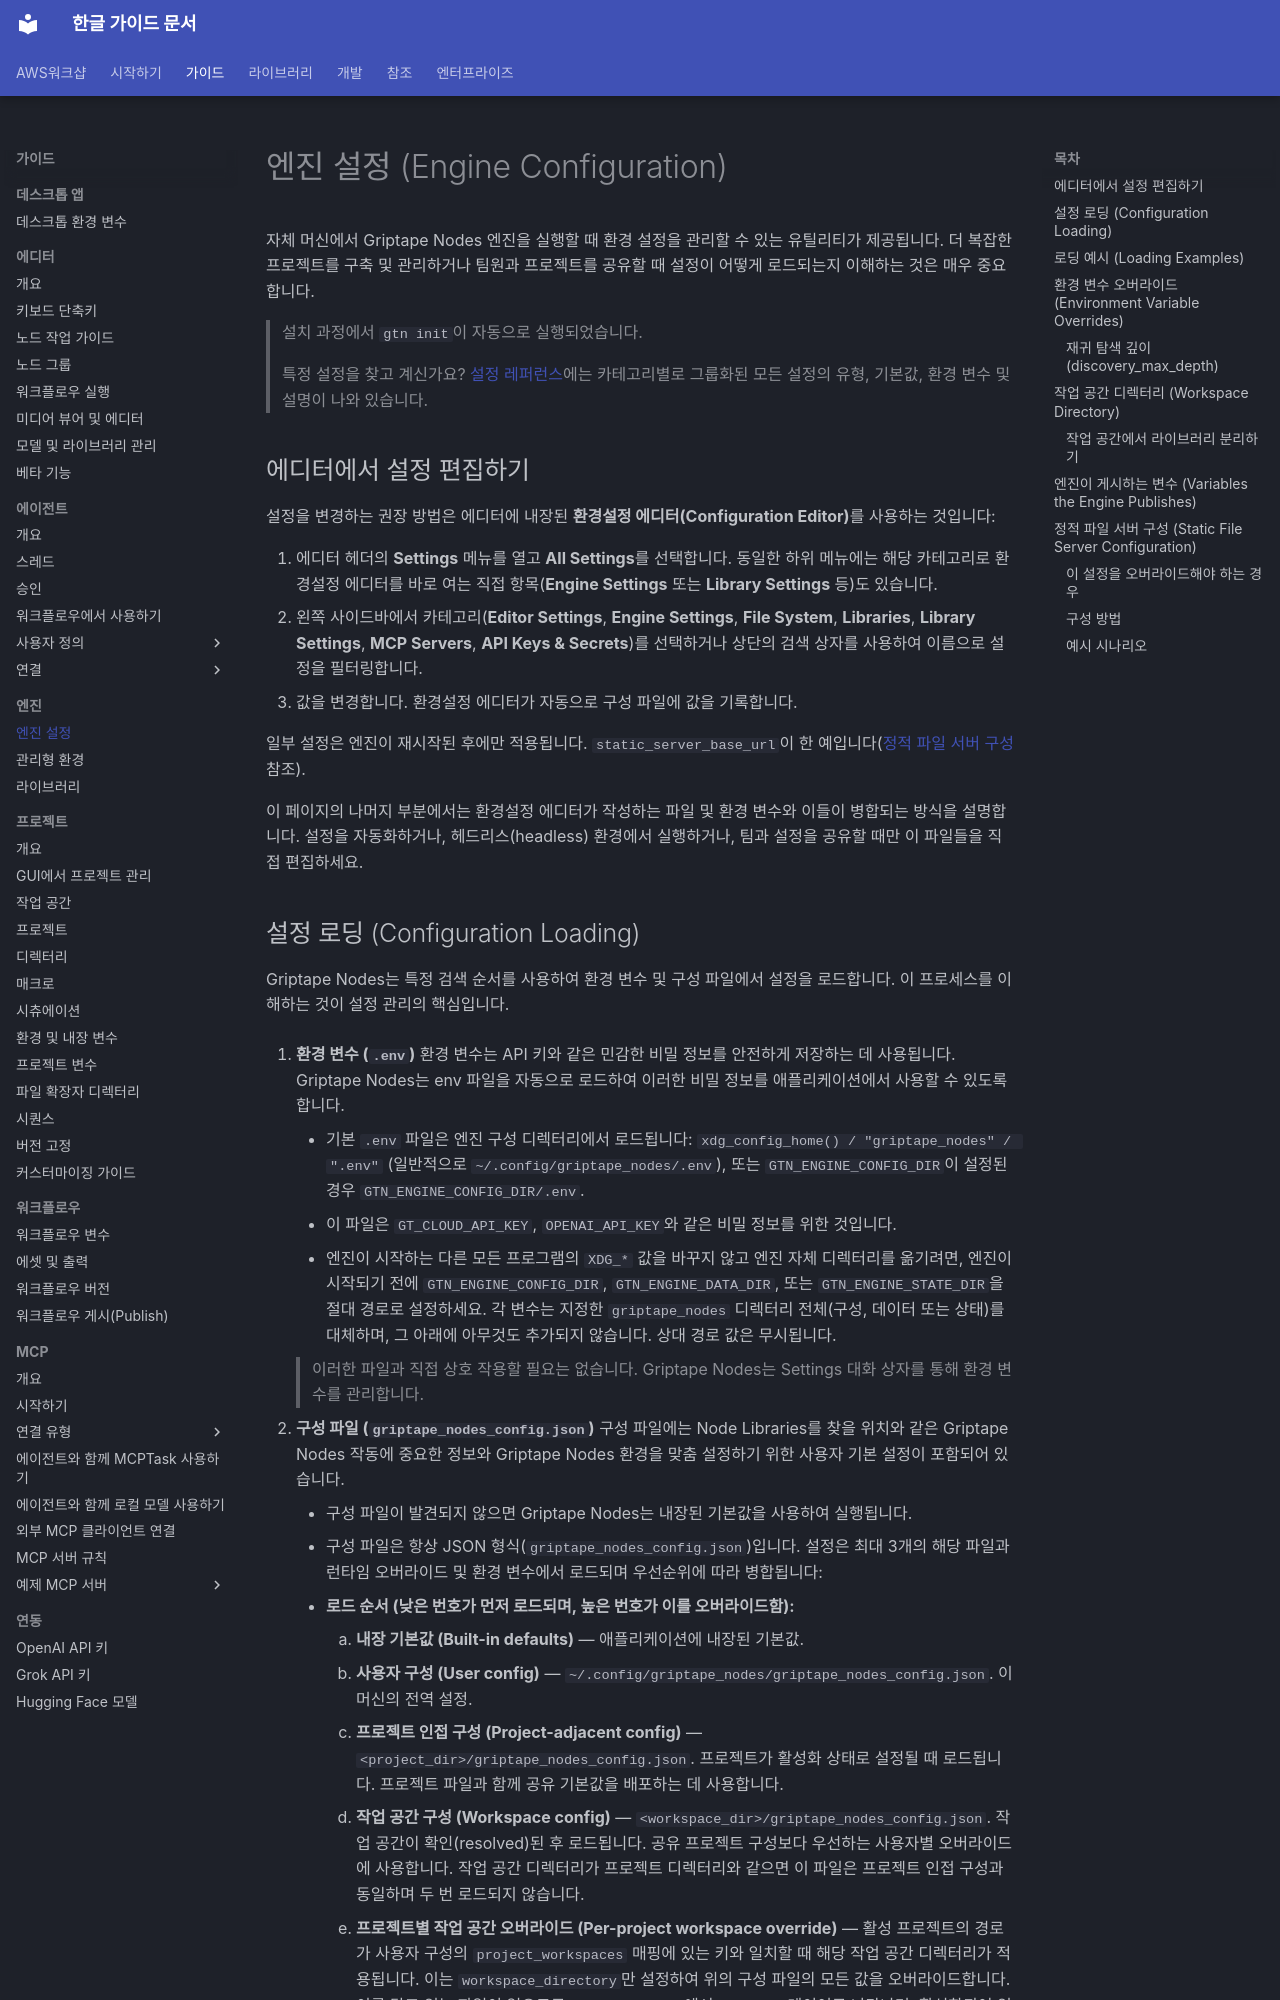

repository: fdotbeomhee/fnkr_gtn_doc · page: guides/configuration/index.html · generator: mkdocs

# 엔진 설정 (Engine Configuration) {: #engine-configuration }

자체 머신에서 Griptape Nodes 엔진을 실행할 때 환경 설정을 관리할 수 있는 유틸리티가 제공됩니다. 더 복잡한 프로젝트를 구축 및 관리하거나 팀원과 프로젝트를 공유할 때 설정이 어떻게 로드되는지 이해하는 것은 매우 중요합니다.

> 설치 과정에서 `gtn init`이 자동으로 실행되었습니다.

> 특정 설정을 찾고 계신가요? [설정 레퍼런스](../reference/configuration_reference.md)에는 카테고리별로 그룹화된 모든 설정의 유형, 기본값, 환경 변수 및 설명이 나와 있습니다.

## 에디터에서 설정 편집하기 {: #editing-settings-in-the-editor }

설정을 변경하는 권장 방법은 에디터에 내장된 **환경설정 에디터(Configuration Editor)**를 사용하는 것입니다:

1. 에디터 헤더의 **Settings** 메뉴를 열고 **All Settings**를 선택합니다. 동일한 하위 메뉴에는 해당 카테고리로 환경설정 에디터를 바로 여는 직접 항목(**Engine Settings** 또는 **Library Settings** 등)도 있습니다.
1. 왼쪽 사이드바에서 카테고리(**Editor Settings**, **Engine Settings**, **File System**, **Libraries**, **Library Settings**, **MCP Servers**, **API Keys & Secrets**)를 선택하거나 상단의 검색 상자를 사용하여 이름으로 설정을 필터링합니다.
1. 값을 변경합니다. 환경설정 에디터가 자동으로 구성 파일에 값을 기록합니다.

일부 설정은 엔진이 재시작된 후에만 적용됩니다. `static_server_base_url`이 한 예입니다([정적 파일 서버 구성](#static-file-server-configuration) 참조).

이 페이지의 나머지 부분에서는 환경설정 에디터가 작성하는 파일 및 환경 변수와 이들이 병합되는 방식을 설명합니다. 설정을 자동화하거나, 헤드리스(headless) 환경에서 실행하거나, 팀과 설정을 공유할 때만 이 파일들을 직접 편집하세요.
